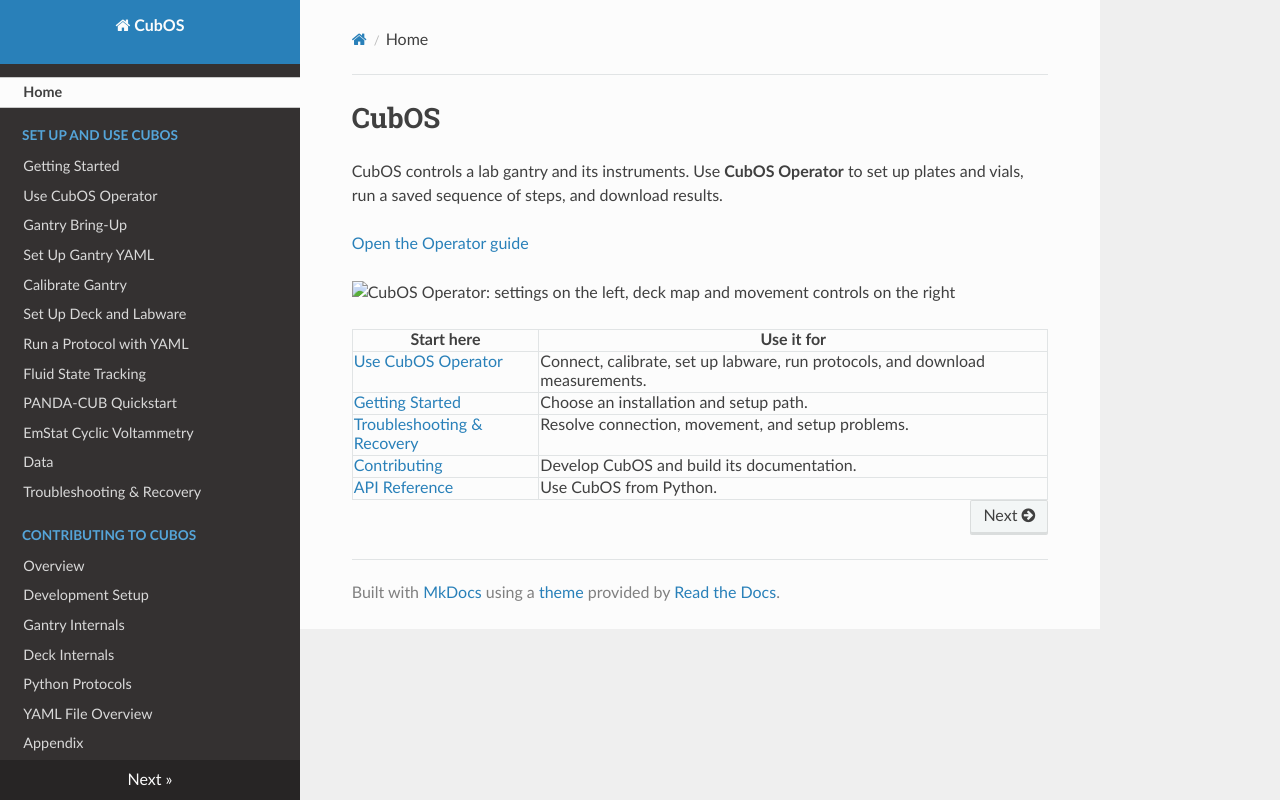

repository: Hydra-Laboratories/CubOS · page: index.html · generator: mkdocs

# CubOS

CubOS controls a lab gantry and its instruments. Use **CubOS Operator** to
set up plates and vials, run a saved sequence of steps, and download results.

[Open the Operator guide](operator-ui.md)

![CubOS Operator: settings on the left, deck map and movement controls on the right](images/operator-ui/overview.webp)

| Start here | Use it for |
|---|---|
| [Use CubOS Operator](operator-ui.md) | Connect, calibrate, set up labware, run protocols, and download measurements. |
| [Getting Started](getting-started.md) | Choose an installation and setup path. |
| [Troubleshooting & Recovery](troubleshooting.md) | Resolve connection, movement, and setup problems. |
| [Contributing](contributing.md) | Develop CubOS and build its documentation. |
| [API Reference](reference/index.md) | Use CubOS from Python. |
